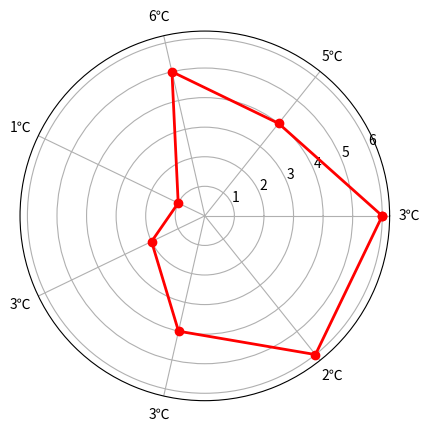

This chart was generated by the following Python code:
import matplotlib.pyplot as plt
import numpy as np
import itertools

def plt_scatter():
    n=1024
    x=np.random.normal(0,1,n)
    y=np.random.normal(0,1,n)
    t=np.arctan2(y,x)
    plt.subplot(1,2,1)
    plt.scatter(x,y,s=75,c=t,alpha=.5)
    plt.xlim(-1.5,1.5)
    plt.xticks()
    plt.ylim(-1.5,1.5)
    plt.yticks()

def plt_fill_between():
    n=256
    x=np.linspace(-np.pi,np.pi,endpoint=True)
    y=np.sin(2*x)
    plt.subplot(1,2,2)
    plt.plot(x,y+1,color='blue',alpha=1.00)
    plt.fill_between(x,1+y,color='blue',alpha=.25)
    plt.plot(x,y-1,color='blue',alpha=1)
    plt.fill_between(x,-1,y-1,(y-1)>-1,color='blue',alpha=.25)
    plt.fill_between(x,-1,y-1,(y-1)<-1,color='red',alpha=.25)
    plt.xlim(-np.pi,np.pi)
    plt.xticks(())
    plt.ylim(-2.5,2.5)
    plt.yticks(())

def plt_bar():
    n=12
    x=np.arange(n)
    plt.subplot(1,2,1)
    y1=(1-x/float(n))*np.random.uniform(0.5,1.0,n)
    y2=(1-x/float(n))*np.random.uniform(0.5,1.0,n)

    plt.subplot(1,2,1)
    plt.bar(x,y1,facecolor='#9999ff',edgecolor="white")
    plt.bar(x,-y2,facecolor='#ff9999',edgecolor='white')
    for i,j in zip(x,y1):
        plt.text(i,j+0.05,'%.2f'%j,ha='center',va='bottom')

    for i,j in zip(x,y2):
        plt.text(i,-j-0.05,'%.2f'%j,ha='center',va='top')
        # print()

    plt.xlim(-.5,n)
    plt.xticks()
    plt.ylim(-1.25,1.25)
    plt.yticks()

def plt_imshow():
    def f(x,y):
        return (1-x/2+x**5+y**3)*np.exp(-x**2-y**2)
    plt.subplot(1,2,1)
    n=10
    x=np.linspace(-3,3,4*n)
    y=np.linspace(-3,3,3*n)
    X,Y=np.meshgrid(x,y)
    plt.imshow(f(X,Y),cmap='hot',origin='low')
    plt.colorbar(shrink=.83)
    plt.xticks()
    plt.yticks()
    plt.show()

def plt_contour():
    def f(x,y):
        return (1-x/2+x**5+y**3)*np.exp(-x**2-y**2)
    n=256
    x=np.linspace(-3,3,n)
    y=np.linspace(-3,3,n)
    X,Y=np.meshgrid(x,y)
    plt.contourf(X,Y,f(X,Y),8,alpha=.75,cmap=plt.cm.hot)
    c=plt.contour(X,Y,f(X,Y),8,color='black',linewidth=.5)
    plt.clabel(c,inline=1,fontsize=10)
    plt.xticks()
    plt.yticks()
    plt.show()

def plt_pie():
    '''
    饼图
    '''
    n=20
    z=np.ones(n)
    z[-1]*=2
    # print(z)
    plt.pie(z,explode=z*.0000001,colors=['%f'%(i/float(n)) for i in range(n)])
    plt.axis('equal')
    plt.xticks()
    plt.yticks()
    plt.show()

def plt_polar():
    ax=plt.subplot(polar=True)
    N=20
    theta=np.arange(0.0,2*np.pi,2*np.pi/N)
    radii=10*np.random.rand(N)
    width=np.pi/4*np.random.rand(N)
    bars=plt.bar(theta,radii,width=width,bottom=0.0,)
    for r,bar in zip(radii,bars):
        bar.set_facecolor(plt.cm.jet(r/10.))
        bar.set_alpha(0.5)
    plt.show()

def plt_radar():
    #标签
    label=np.array(['3℃','5℃','6℃','1℃','3℃','3℃','2℃'])
    #数据
    np.random.seed(1)
    datas=np.random.randint(1,8,size=label.shape[0])
    # print(datas)
    angles=np.linspace(0,2*np.pi,datas.shape[0],endpoint=False)
    # print(angles)
    data=np.concatenate((datas,[datas[0]]))
    angle=np.concatenate((angles,[angles[0]]))
    plt.figure()
    ax=plt.subplot(polar=True)
    ax.plot(angle,data,"ro-",linewidth=2)
    ax.set_thetagrids(angles*180/np.pi,label)
    ax.grid(True)

    plt.show()
if __name__ == '__main__':

    # plt.figure(figsize=(16, 6))
    # plt_scatter()
    # plt_fill_between()
    # plt.show()
    #
    # plt_bar()
    # plt.show()
    # plt_imshow()
    # plt_contour()
    # plt_pie()
    # plt_polar()
    plt_radar()